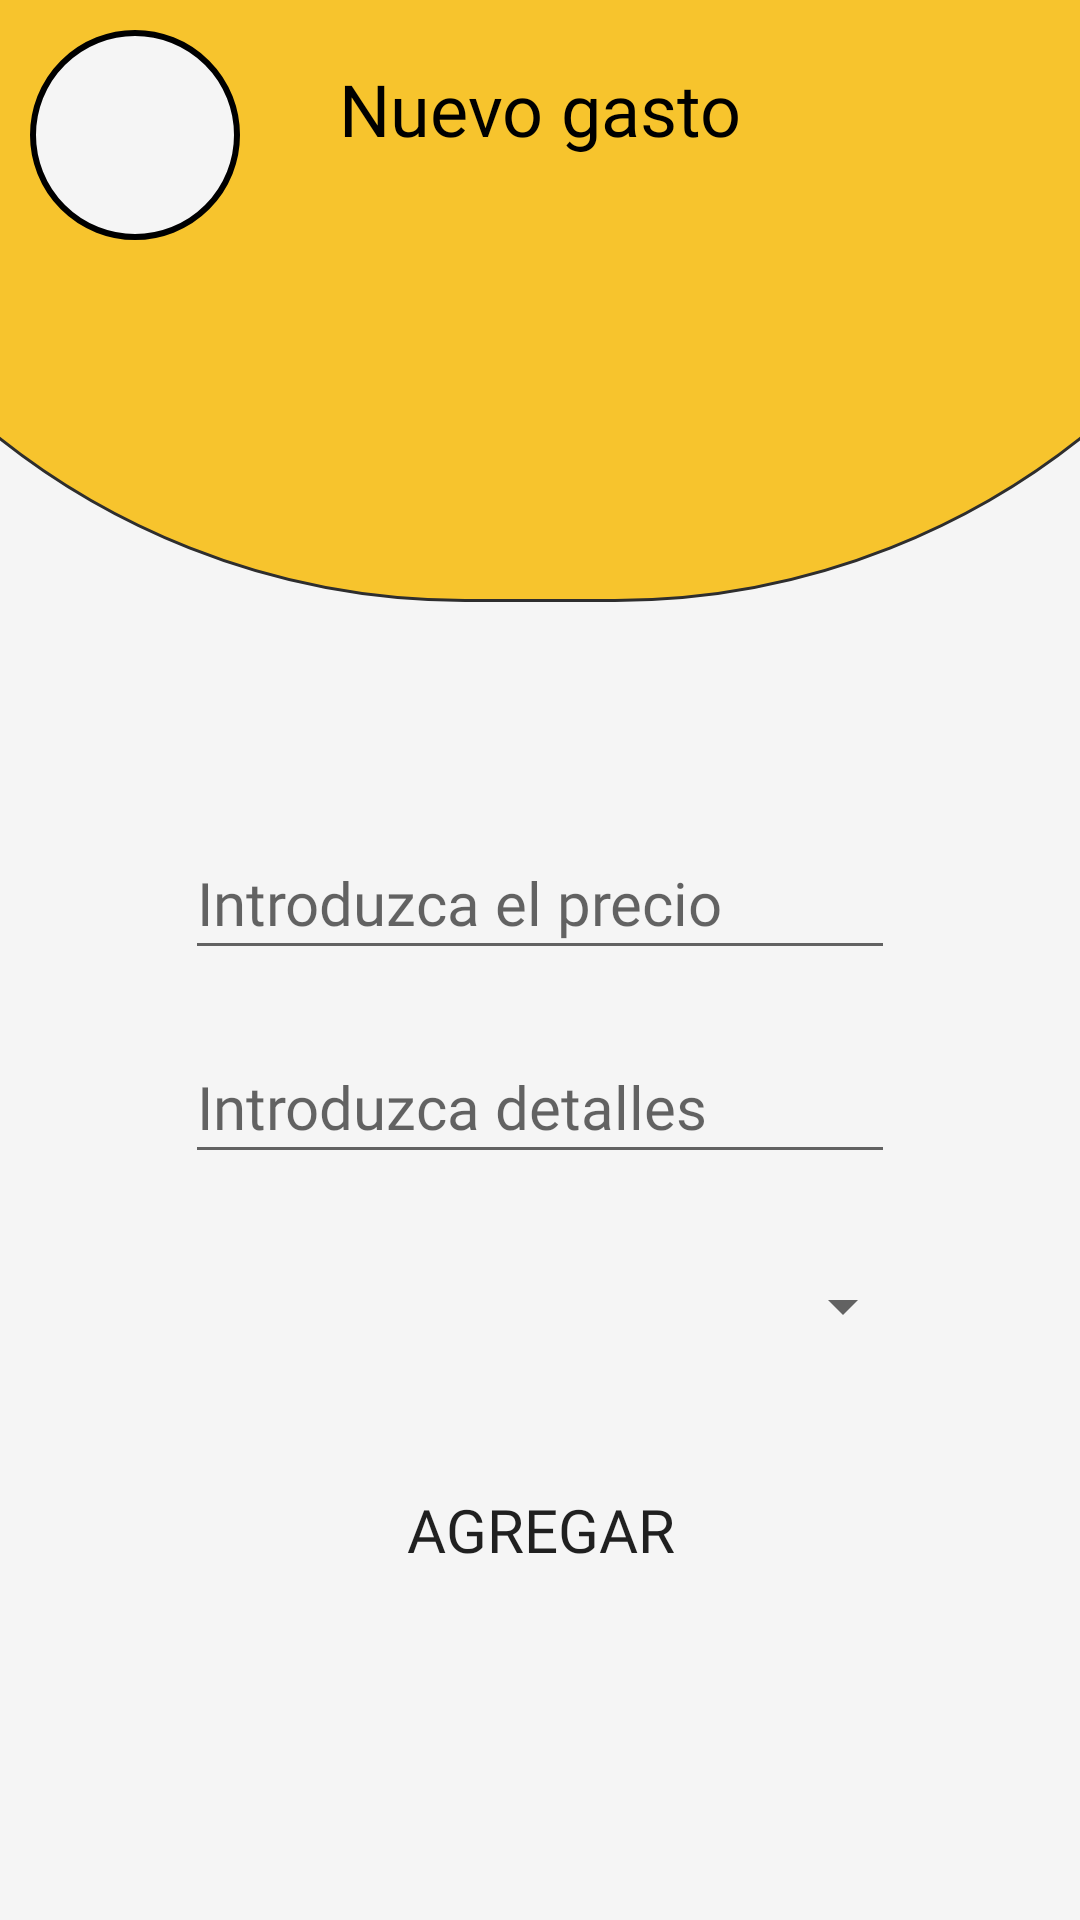

Reconstruct the res/layout file that produces this screen, plus the resources it refers to.
<!-- AndroidManifest.xml: application theme Theme.Business_Times -->
<!-- res/layout/activity_new_expense.xml -->
<?xml version="1.0" encoding="utf-8"?>
<androidx.constraintlayout.widget.ConstraintLayout xmlns:android="http://schemas.android.com/apk/res/android"
    xmlns:app="http://schemas.android.com/apk/res-auto"
    xmlns:tools="http://schemas.android.com/tools"
    android:layout_width="match_parent"
    android:layout_height="match_parent"
    tools:context=".views.activities.NewExpense"
    android:background="@color/background">
    <TextView
        android:id="@+id/imgBackground"
        android:layout_width="550dp"
        android:layout_height="500dp"
        android:layout_marginTop="-300dp"
        android:background="@drawable/header_backgroud"
        app:layout_constraintEnd_toEndOf="parent"
        app:layout_constraintHorizontal_bias="0.503"
        app:layout_constraintStart_toStartOf="parent"
        app:layout_constraintTop_toTopOf="parent"
        tools:ignore="VisualLintBounds" />

    <ImageView
        android:id="@+id/btnBackEx"
        android:layout_width="70dp"
        android:layout_height="70dp"
        android:layout_marginStart="10dp"
        android:layout_marginTop="10dp"
        android:background="@drawable/button_white"
        android:src="@drawable/baseline_arrow_back_24"
        app:layout_constraintStart_toStartOf="parent"
        app:layout_constraintTop_toTopOf="parent"
        tools:ignore="ImageContrastCheck"
        android:contentDescription="@string/image_background" />

    <TextView
        android:id="@+id/tittleActivityExpense"
        android:layout_width="wrap_content"
        android:layout_height="wrap_content"
        android:layout_marginTop="20dp"
        android:fontFamily="@font/black_han_sans"
        android:text="@string/new_expense"
        android:textColor="@color/text"
        android:textSize="24sp"
        app:layout_constraintEnd_toEndOf="parent"
        app:layout_constraintStart_toStartOf="parent"
        app:layout_constraintTop_toTopOf="parent" />

    <EditText
        android:id="@+id/txtPriceE"
        android:layout_width="wrap_content"
        android:layout_height="48dp"
        android:layout_marginTop="75dp"
        android:ems="10"
        android:fontFamily="@font/acme"
        android:hint="@string/hint_price"
        android:importantForAutofill="no"
        android:inputType="textPersonName"
        android:textSize="20sp"
        app:layout_constraintEnd_toEndOf="parent"
        app:layout_constraintStart_toStartOf="parent"
        app:layout_constraintTop_toBottomOf="@+id/imgBackground" />

    <EditText
        android:id="@+id/txtDetailsE"
        android:layout_width="wrap_content"
        android:layout_height="48dp"
        android:layout_marginTop="20dp"
        android:ems="10"
        android:fontFamily="@font/acme"
        android:hint="@string/hint_details"
        android:inputType="textPersonName"
        android:textSize="20sp"
        app:layout_constraintEnd_toEndOf="parent"
        app:layout_constraintStart_toStartOf="parent"
        app:layout_constraintTop_toBottomOf="@+id/txtPriceE"
        android:importantForAutofill="no" />

    <Spinner
        android:id="@+id/spProvide"
        android:layout_width="250dp"
        android:layout_height="48dp"
        android:layout_marginTop="20dp"
        android:spinnerMode="dropdown"
        app:layout_constraintEnd_toEndOf="parent"
        app:layout_constraintStart_toStartOf="parent"
        app:layout_constraintTop_toBottomOf="@+id/txtDetailsE"
        />

    <androidx.appcompat.widget.AppCompatButton
        android:id="@+id/btnNewE"
        android:layout_width="250dp"
        android:layout_height="60dp"
        android:layout_marginBottom="100dp"
        android:background="@drawable/button_rounded"
        android:fontFamily="@font/delius_unicase"
        android:text="@string/add"
        android:textSize="20sp"
        app:layout_constraintBottom_toBottomOf="parent"
        app:layout_constraintEnd_toEndOf="parent"
        app:layout_constraintStart_toStartOf="parent" />

</androidx.constraintlayout.widget.ConstraintLayout>
<!-- resources referenced by this layout -->
<resources>
  <color name="background">#F5F5F5</color>
  <color name="text">#000000</color>
  <!-- drawable button_white (drawable) -->
  <?xml version="1.0" encoding="utf-8"?>
  <shape xmlns:android="http://schemas.android.com/apk/res/android">
      <corners android:radius="250dp"/>
      <solid android:color="@color/background"/>
      <stroke android:color="@color/text" android:width="2dp"/>
  </shape>
  <!-- drawable header_backgroud (drawable) -->
  <?xml version="1.0" encoding="utf-8"?>
  <shape xmlns:android="http://schemas.android.com/apk/res/android">
      <solid android:color="@color/primary" />
      <corners  android:radius="300dp"/>
      <stroke android:color="@color/shadowColor" android:width="1dp"/>
  </shape>
  <string name="add">agregar</string>
  <string name="hint_details">Introduzca detalles </string>
  <string name="hint_price">Introduzca el precio</string>
  <string name="image_background">image background</string>
  <string name="new_expense">Nuevo gasto</string>
  <style name="Theme.Business_Times" parent="Theme.MaterialComponents.DayNight.NoActionBar">
          
          <item name="colorPrimary">@color/primary</item>
          <item name="colorPrimaryVariant">@color/primary</item>
          <item name="colorOnPrimary">@color/background</item>
          
          <item name="colorSecondary">@color/teal_200</item>
          <item name="colorSecondaryVariant">@color/teal_700</item>
          <item name="colorOnSecondary">@color/black</item>
          
          <item name="android:statusBarColor">?attr/colorPrimaryVariant</item>
          
      </style>
  <color name="primary">#F7C42D</color>
  <color name="shadowColor">#2E2E2E</color>
  <color name="teal_200">#FF03DAC5</color>
  <color name="teal_700">#FF018786</color>
  <color name="black">#FF000000</color>
</resources>
